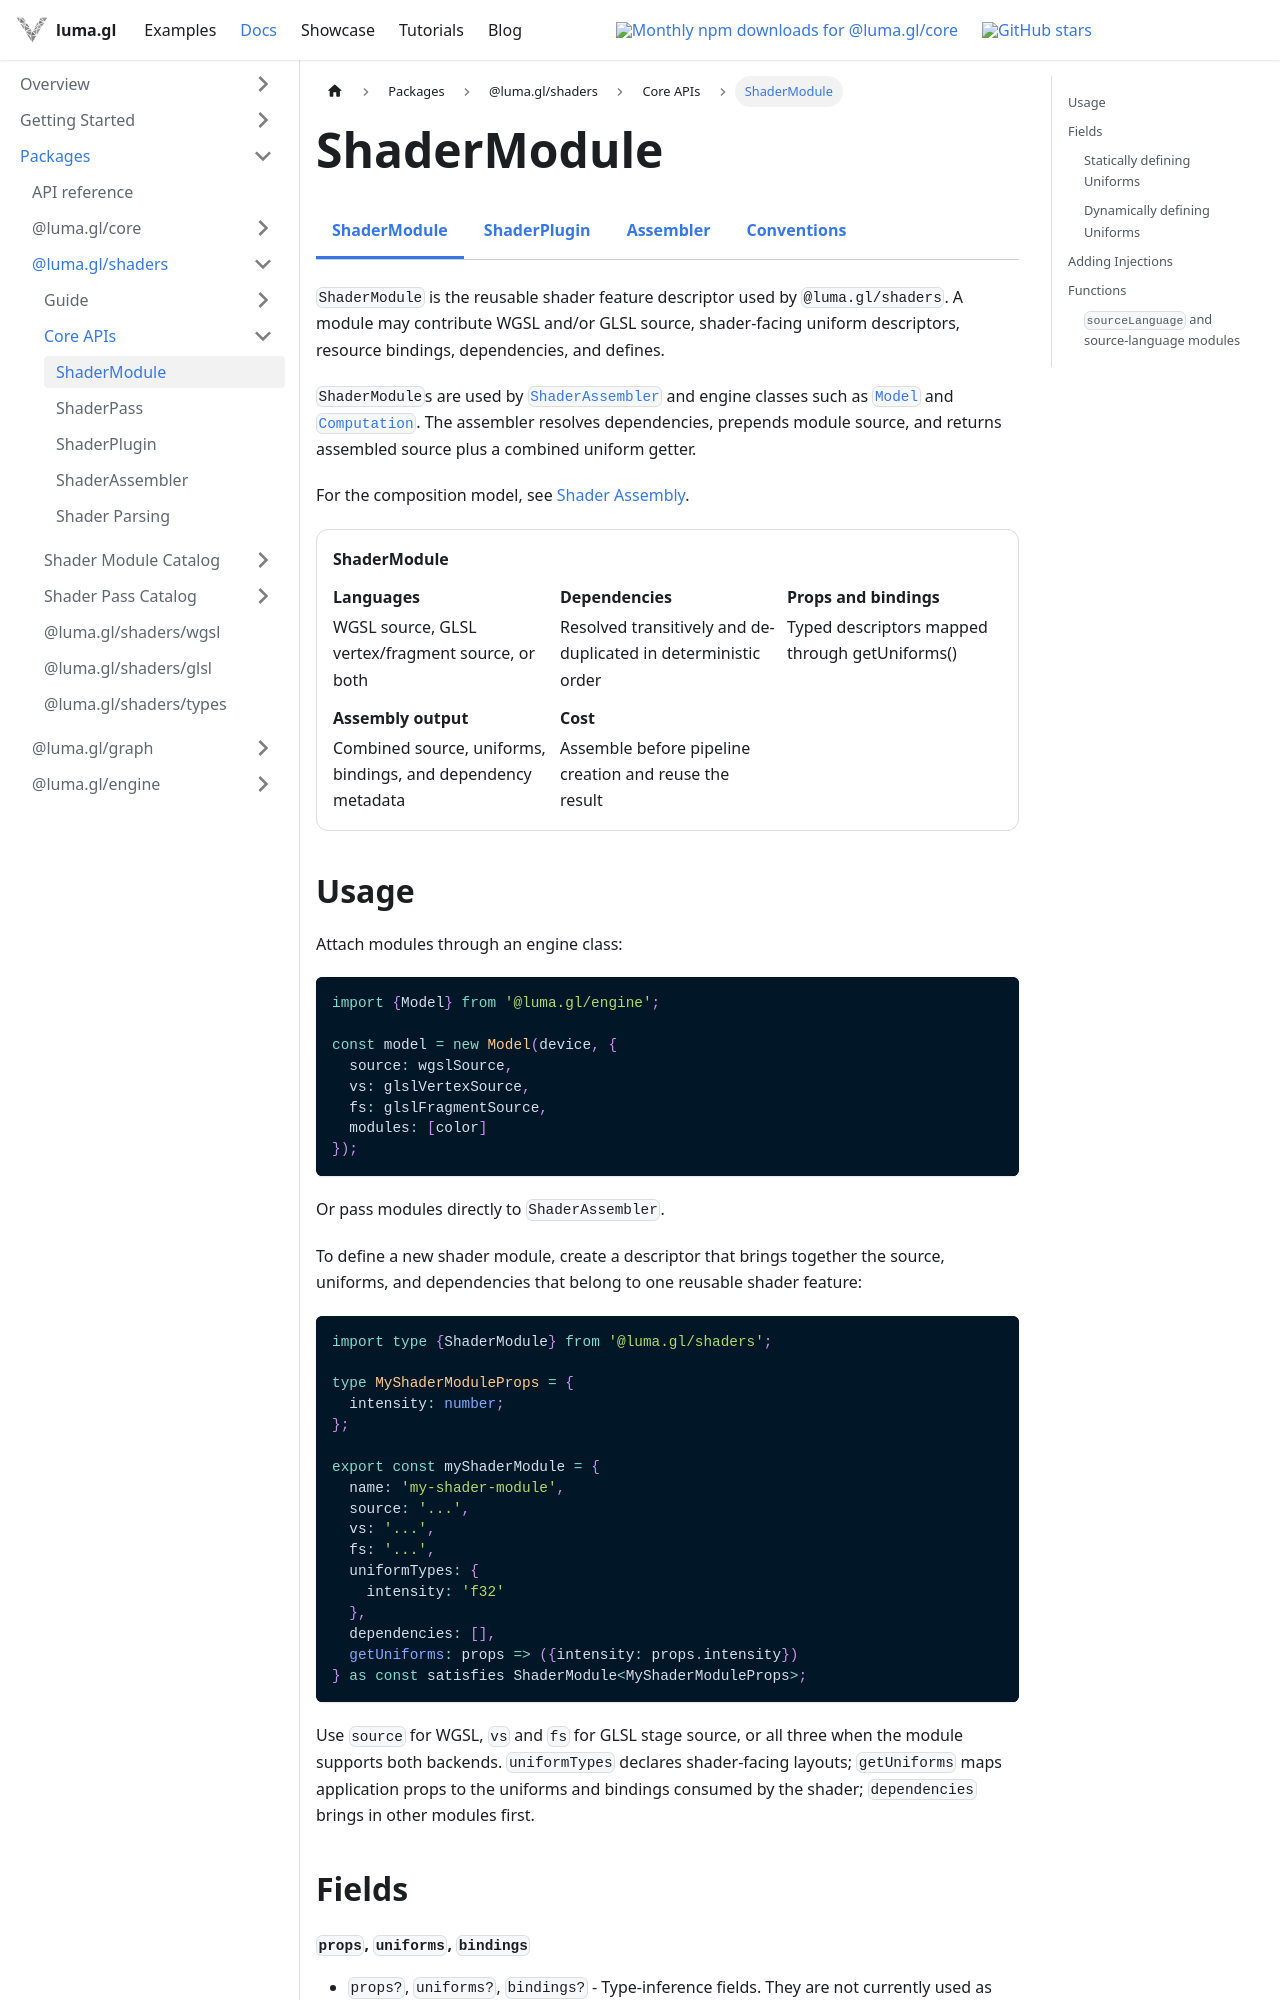

repository: visgl/luma.gl · page: next/docs/api-reference/shaders/shader-module.html · generator: docusaurus

import {DocumentationBadge, DocumentationBadges} from '@site/src/components/docs/documentation-badges';
import {ShadersDocsTabs} from '@site/src/components/docs/shaders-docs-tabs';
import {DocumentationContract} from '@site/src/components/docs/foundation-docs';

# ShaderModule

<ShadersDocsTabs active="shader-module" />

`ShaderModule` is the reusable shader feature descriptor used by
`@luma.gl/shaders`. A module may contribute WGSL and/or GLSL source,
shader-facing uniform descriptors, resource bindings, dependencies, and defines.

`ShaderModule`s are used by [`ShaderAssembler`](/docs/api-reference/shaders/shader-assembler)
and engine classes such as [`Model`](/docs/api-reference/engine/model) and
[`Computation`](/docs/api-reference/engine/compute/computation). The assembler
resolves dependencies, prepends module source, and returns
assembled source plus a combined uniform getter.

For the composition model, see
[Shader Assembly](/docs/api-guide/shaders/shader-assembly).

<DocumentationContract title="ShaderModule" rows={[
  {label: 'Languages', value: 'WGSL source, GLSL vertex/fragment source, or both'},
  {label: 'Dependencies', value: 'Resolved transitively and de-duplicated in deterministic order'},
  {label: 'Props and bindings', value: 'Typed descriptors mapped through getUniforms()'},
  {label: 'Assembly output', value: 'Combined source, uniforms, bindings, and dependency metadata'},
  {label: 'Cost', value: 'Assemble before pipeline creation and reuse the result'}
]} />

## Usage

Attach modules through an engine class:

```typescript
import {Model} from '@luma.gl/engine';

const model = new Model(device, {
  source: wgslSource,
  vs: glslVertexSource,
  fs: glslFragmentSource,
  modules: [color]
});
```

Or pass modules directly to `ShaderAssembler`.

To define a new shader module, create a descriptor that brings together the
source, uniforms, and dependencies that belong to one reusable
shader feature:

```typescript
import type {ShaderModule} from '@luma.gl/shaders';

type MyShaderModuleProps = {
  intensity: number;
};

export const myShaderModule = {
  name: 'my-shader-module',
  source: '...',
  vs: '...',
  fs: '...',
  uniformTypes: {
    intensity: 'f32'
  },
  dependencies: [],
  getUniforms: props => ({intensity: props.intensity})
} as const satisfies ShaderModule<MyShaderModuleProps>;
```

Use `source` for WGSL, `vs` and `fs` for GLSL stage source, or all three when
the module supports both backends. `uniformTypes` declares shader-facing
layouts; `getUniforms` maps application props to the uniforms and bindings
consumed by the shader; `dependencies` brings in other modules first.

## Fields
